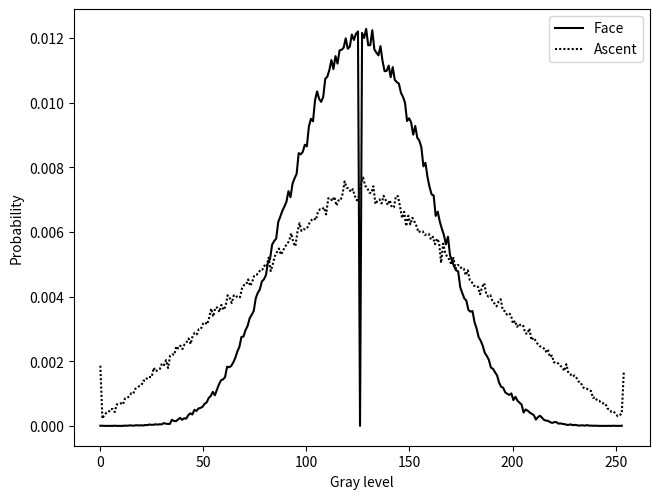

Python code for this plot:
import numpy as np
import matplotlib.pylab as plt
from PIL import Image

# Create a synthetic face-like image with varying gray levels
np.random.seed(42)
face_img = np.zeros((512, 512), dtype=np.uint8)
# Create gradient and noise pattern to simulate a complex image
for i in range(512):
    for j in range(512):
        face_img[i, j] = int(128 + 50 * np.sin(i / 50) * np.cos(j / 50) + np.random.normal(0, 20))
face_img = np.clip(face_img, 0, 255).astype(np.uint8)

im = face_img[:512, :512]
Image.fromarray(im).save("ricky.png")
hr, xr = np.histogram(im, bins=256)
hr = hr / hr.sum()

# Create a synthetic ascent-like image (diagonal gradient)
ascent_img = np.zeros((512, 512), dtype=float)
for i in range(512):
    for j in range(512):
        ascent_img[i, j] = (i + j) / 4 + np.random.normal(0, 10)
ascent_img = np.clip(ascent_img, 0, 255).astype(np.uint8)

im = ascent_img
Image.fromarray(im).save("ascent.png")
ha, xa = np.histogram(im, bins=256)
ha = ha / ha.sum()

plt.plot(xr[:-1], hr, color='k', label="Face")
plt.plot(xa[:-1], ha, linestyle=(0, (1, 1)), color='k', label="Ascent")
plt.legend(loc="upper right")
plt.xlabel("Gray level")
plt.ylabel("Probability")
plt.tight_layout(pad=0, w_pad=0, h_pad=0)
plt.savefig("ricky_probability.png", dpi=300)
plt.show()
plt.close()
